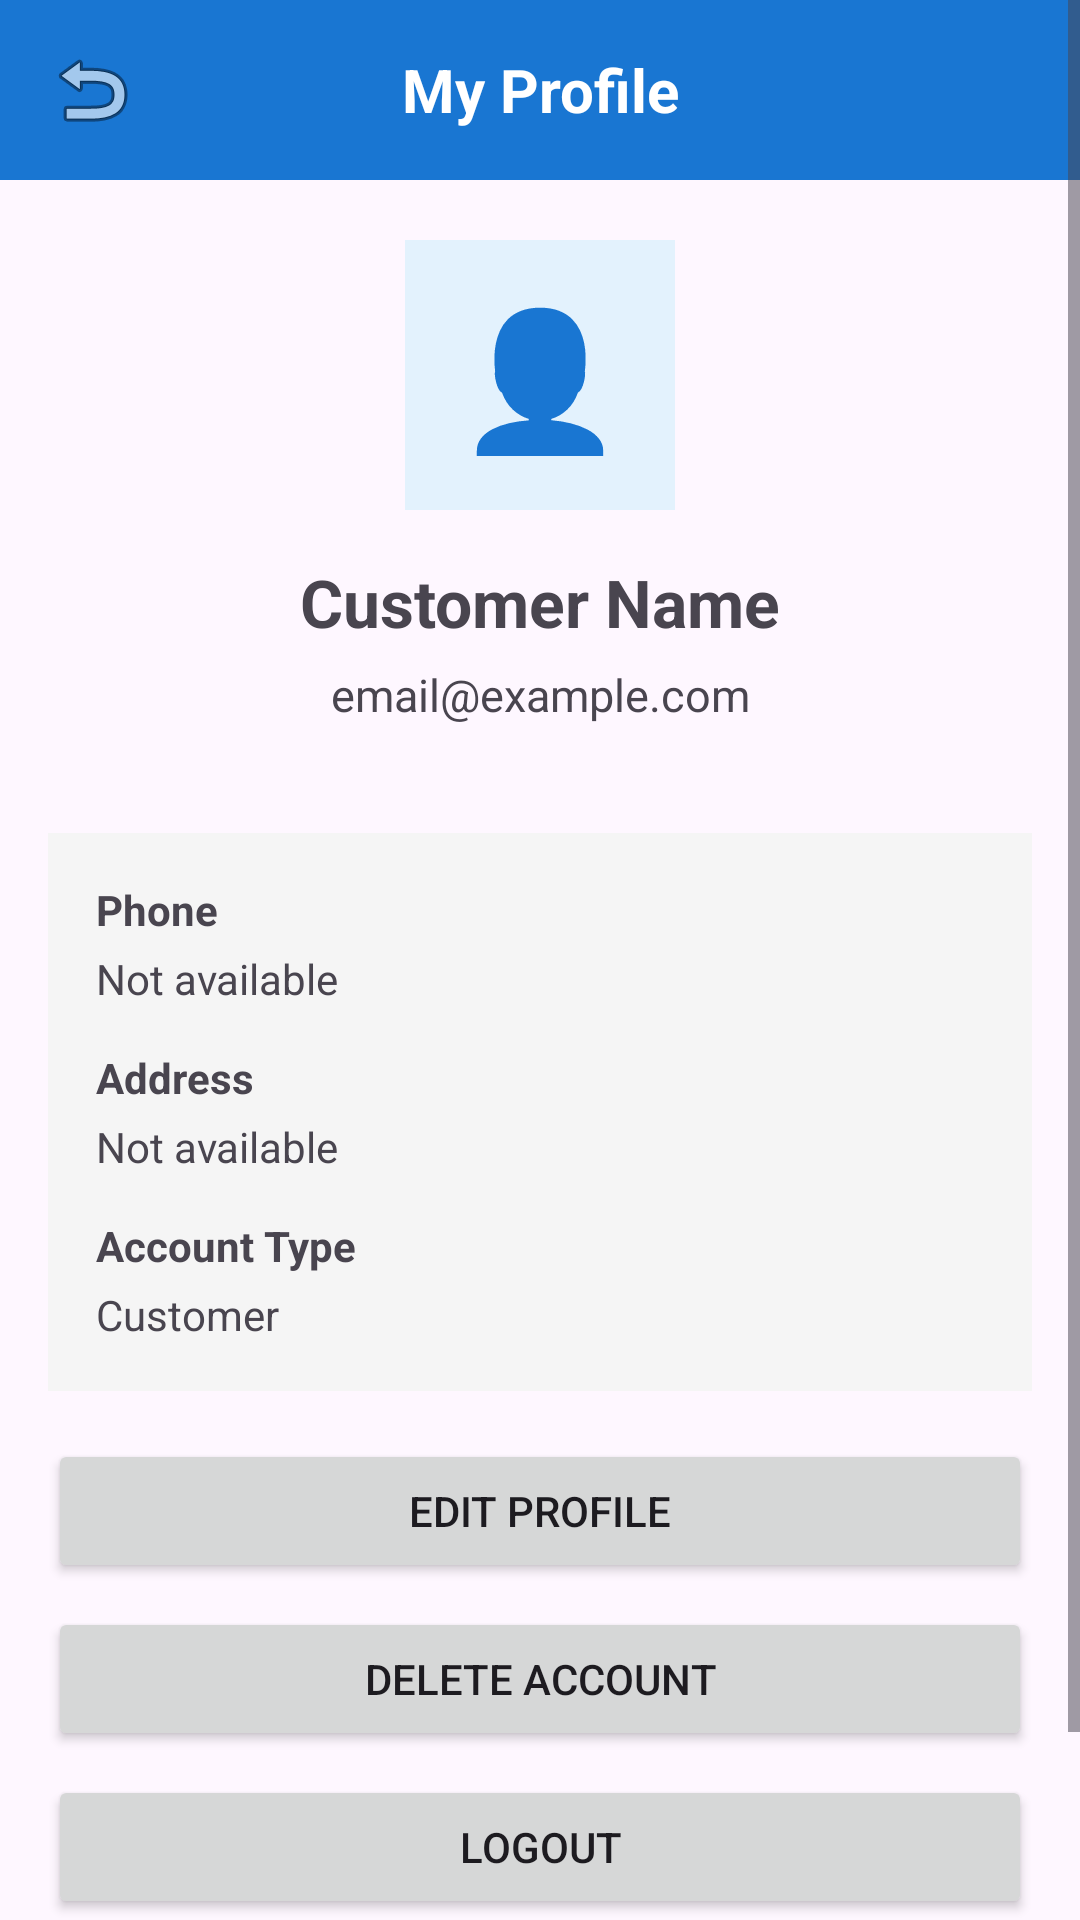

Android layout source for this screen:
<!-- AndroidManifest.xml: application theme Theme.WaterSupply -->
<!-- res/layout/activity_customer_profile.xml -->
<?xml version="1.0" encoding="utf-8"?>
<ScrollView xmlns:android="http://schemas.android.com/apk/res/android"
    android:layout_width="match_parent"
    android:layout_height="match_parent">

    <LinearLayout
        android:layout_width="match_parent"
        android:layout_height="wrap_content"
        android:orientation="vertical">

        

        <LinearLayout
            android:layout_width="match_parent"
            android:layout_height="60dp"
            android:background="#1976D2"
            android:gravity="center_vertical"
            android:orientation="horizontal"
            android:padding="8dp">

            <ImageButton
                android:id="@+id/btnBack"
                android:layout_width="45dp"
                android:layout_height="98dp"
                android:background="@android:color/transparent"
                android:contentDescription="Back"
                android:src="@android:drawable/ic_menu_revert" />

            <TextView
                android:layout_width="0dp"
                android:layout_height="wrap_content"
                android:layout_weight="1"
                android:gravity="center"
                android:text="My Profile"
                android:textColor="@android:color/white"
                android:textSize="20sp"
                android:textStyle="bold" />

            <View
                android:layout_width="45dp"
                android:layout_height="1dp" />

        </LinearLayout>

        

        <LinearLayout
            android:layout_width="match_parent"
            android:layout_height="wrap_content"
            android:gravity="center_horizontal"
            android:orientation="vertical"
            android:padding="20dp">

            <TextView
                android:layout_width="90dp"
                android:layout_height="90dp"
                android:background="#E3F2FD"
                android:gravity="center"
                android:text="👤"
                android:textSize="45sp" />

            <TextView
                android:id="@+id/tvName"
                android:layout_width="match_parent"
                android:layout_height="wrap_content"
                android:layout_marginTop="16dp"
                android:gravity="center"
                android:text="Customer Name"
                android:textSize="22sp"
                android:textStyle="bold" />

            <TextView
                android:id="@+id/tvEmail"
                android:layout_width="match_parent"
                android:layout_height="wrap_content"
                android:layout_marginTop="6dp"
                android:gravity="center"
                android:text="email@example.com"
                android:textSize="15sp" />

        </LinearLayout>

        

        <LinearLayout
            android:layout_width="match_parent"
            android:layout_height="wrap_content"
            android:layout_margin="16dp"
            android:background="#F5F5F5"
            android:orientation="vertical"
            android:padding="16dp">

            <TextView
                android:layout_width="match_parent"
                android:layout_height="wrap_content"
                android:text="Phone"
                android:textStyle="bold" />

            <TextView
                android:id="@+id/tvPhone"
                android:layout_width="match_parent"
                android:layout_height="wrap_content"
                android:paddingTop="4dp"
                android:text="Not available" />

            <TextView
                android:layout_width="match_parent"
                android:layout_height="wrap_content"
                android:layout_marginTop="14dp"
                android:text="Address"
                android:textStyle="bold" />

            <TextView
                android:id="@+id/tvAddress"
                android:layout_width="match_parent"
                android:layout_height="wrap_content"
                android:paddingTop="4dp"
                android:text="Not available" />

            <TextView
                android:layout_width="match_parent"
                android:layout_height="wrap_content"
                android:layout_marginTop="14dp"
                android:text="Account Type"
                android:textStyle="bold" />

            <TextView
                android:id="@+id/tvRole"
                android:layout_width="match_parent"
                android:layout_height="wrap_content"
                android:paddingTop="4dp"
                android:text="Customer" />

        </LinearLayout>

        

        <Button
            android:id="@+id/btnEditProfile"
            android:layout_width="match_parent"
            android:layout_height="wrap_content"
            android:layout_marginStart="16dp"
            android:layout_marginEnd="16dp"
            android:text="EDIT PROFILE" />

        <Button
            android:id="@+id/btnDeleteAccount"
            android:layout_width="match_parent"
            android:layout_height="wrap_content"
            android:layout_marginStart="16dp"
            android:layout_marginTop="8dp"
            android:layout_marginEnd="16dp"
            android:text="DELETE ACCOUNT" />

        <Button
            android:id="@+id/btnLogout"
            android:layout_width="match_parent"
            android:layout_height="wrap_content"
            android:layout_marginStart="16dp"
            android:layout_marginTop="8dp"
            android:layout_marginEnd="16dp"
            android:text="LOGOUT" />

        <TextView
            android:layout_width="match_parent"
            android:layout_height="wrap_content"
            android:layout_marginTop="20dp"
            android:gravity="center"
            android:padding="16dp"
            android:text="Developed by Raj Sirsode"
            android:textSize="13sp" />

    </LinearLayout>

</ScrollView>
<!-- resources referenced by this layout -->
<resources>
  <style name="Theme.WaterSupply" parent="Base.Theme.WaterSupply" />
  <style name="Base.Theme.WaterSupply" parent="Theme.Material3.DayNight.NoActionBar">
          
          
      </style>
</resources>
